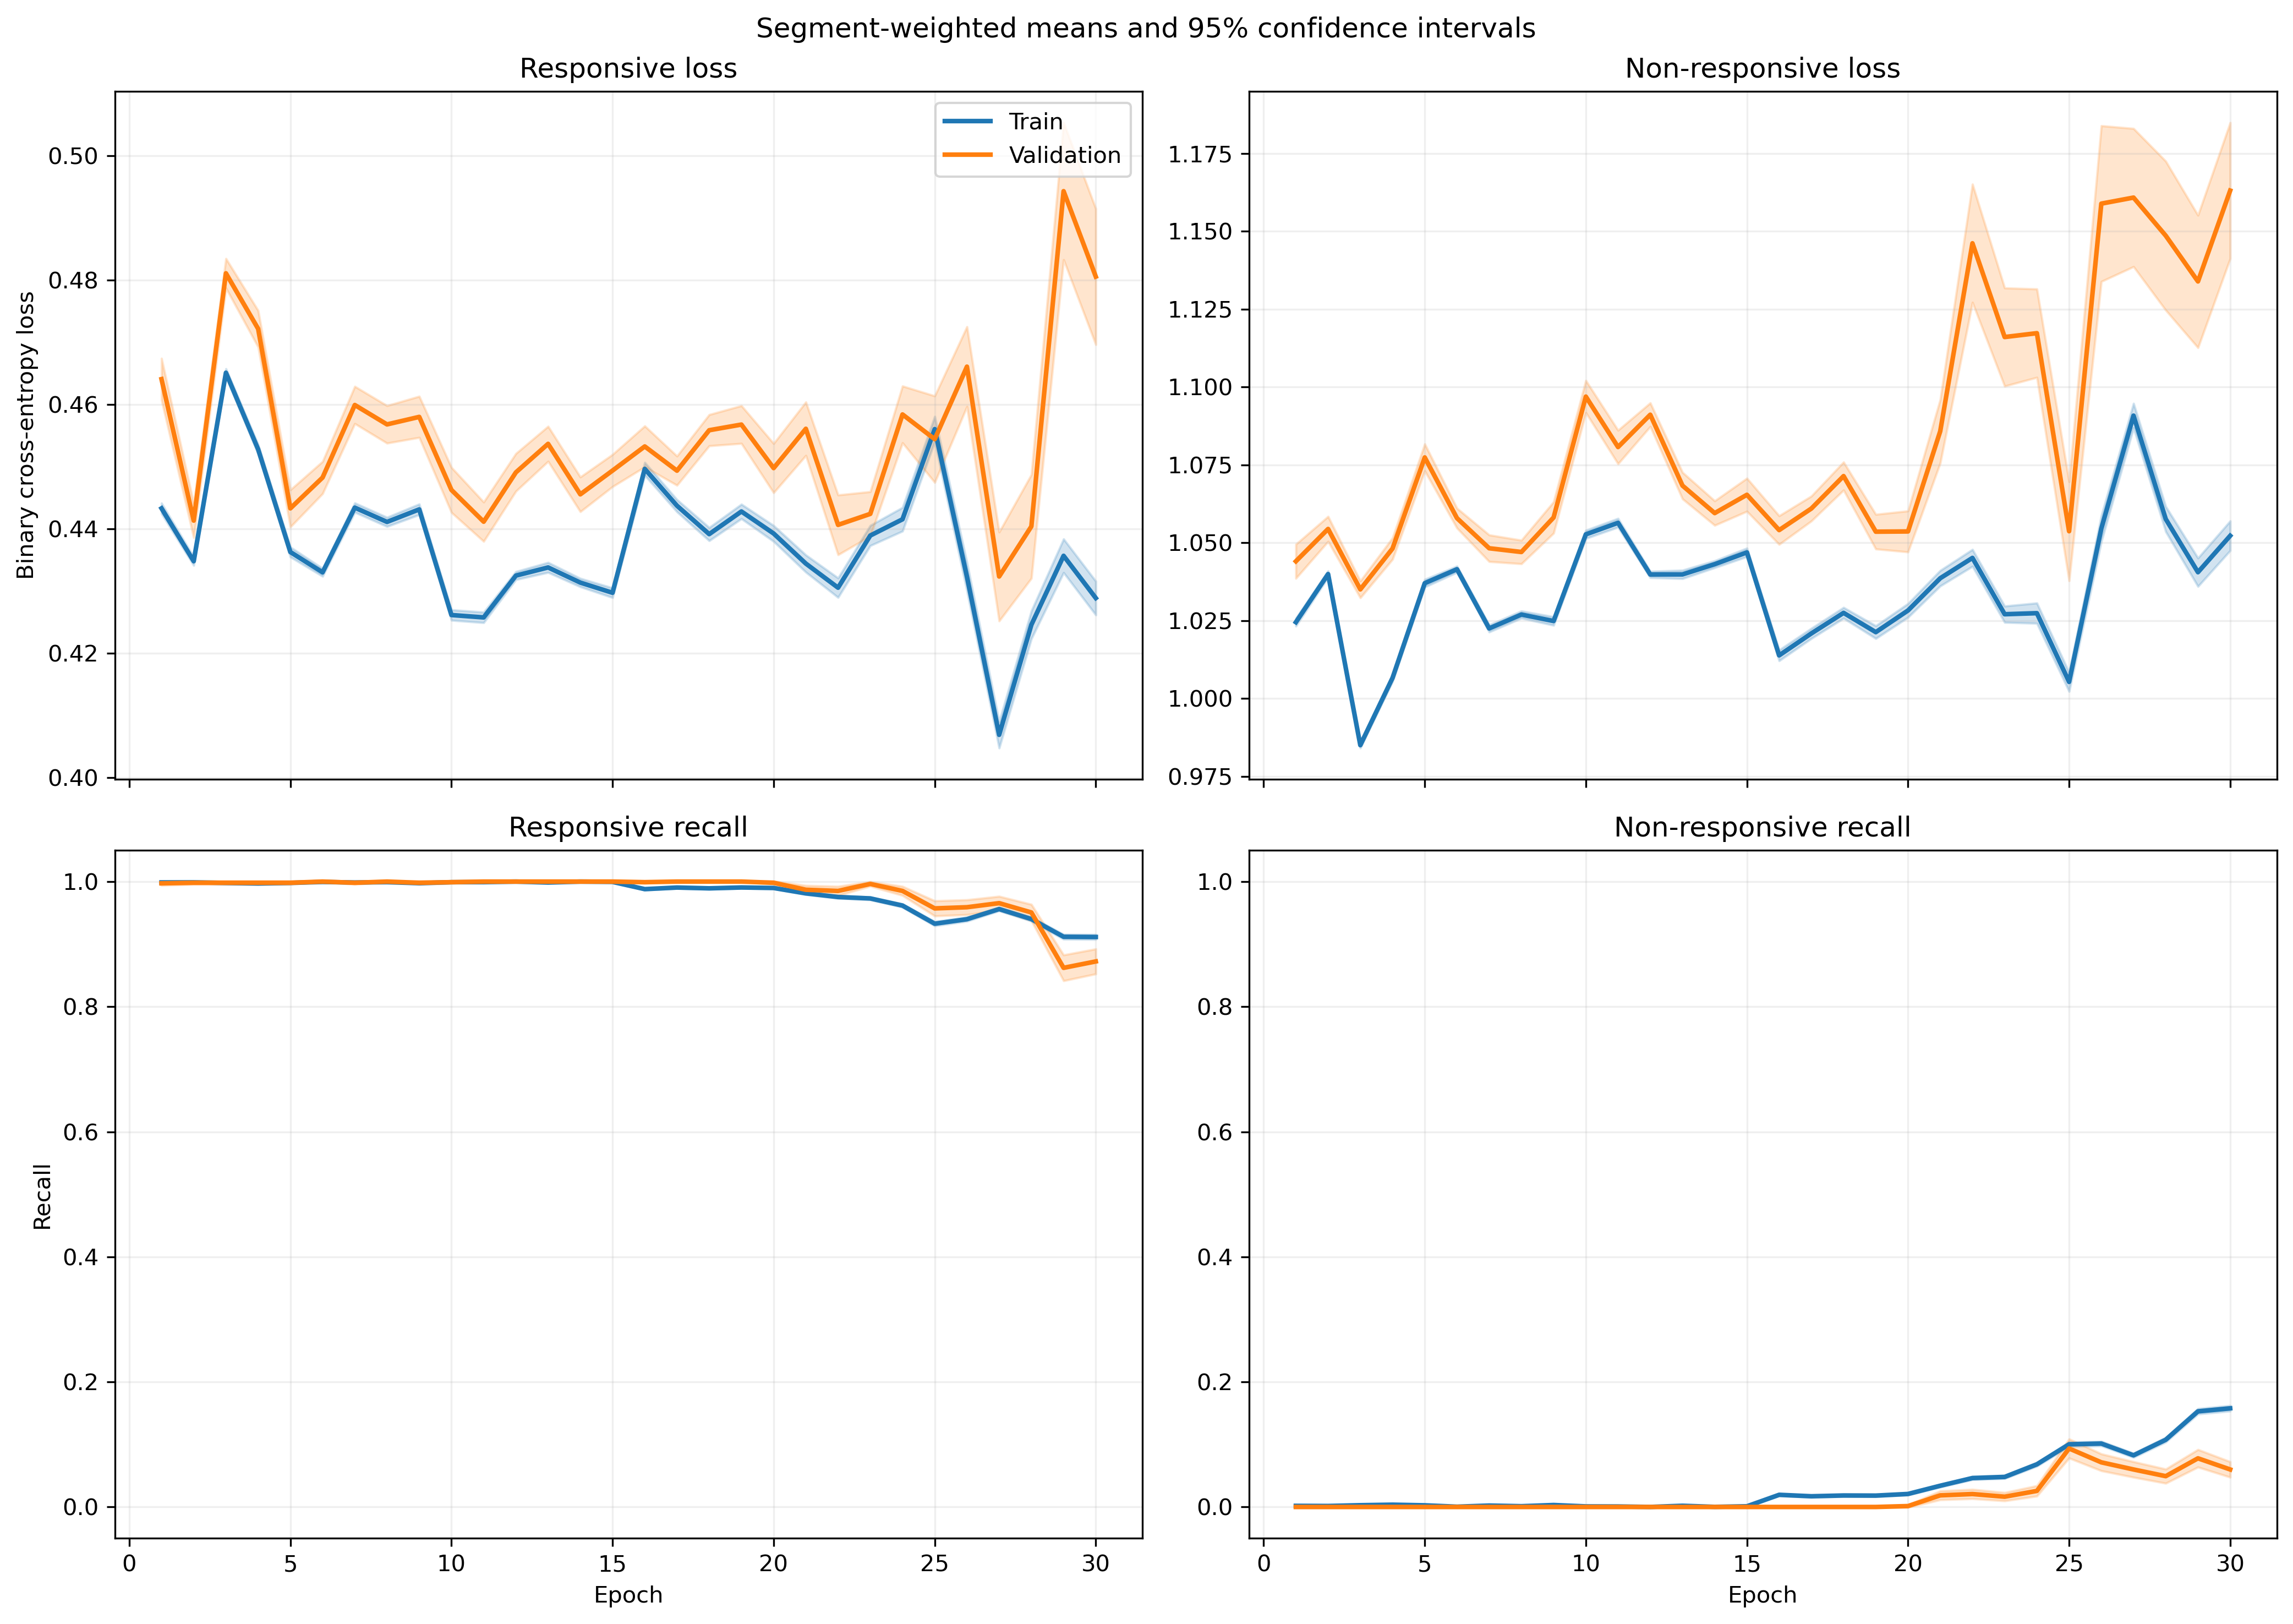

Source data for this figure (header and first rows):
fold, epoch, split, r_loss, r_loss_count, r_loss_sum, r_loss_sum_sq, r_recall, r_recall_count, r_recall_sum, r_recall_sum_sq, nr_loss, nr_loss_count, nr_loss_sum, nr_loss_sum_sq, nr_recall, nr_recall_count, nr_recall_sum, nr_recall_sum_sq
1, 1, train, 0.4877, 1063, 518.4, 253.6, 1.0, 1063, 1063, 1063, 0.9486, 1401, 1329, 1263, 0.0, 1401, 0.0, 0.0
1, 1, validation, 0.4906, 10, 4.906, 2.413, 1.0, 10, 10.0, 10.0, , 0, 0.0, 0.0, , 0, 0.0, 0.0
1, 2, train, 0.4314, 1063, 458.5, 198.6, 1.0, 1063, 1063, 1063, 1.045, 1401, 1464, 1533, 0.0, 1401, 0.0, 0.0
1, 2, validation, 0.4331, 10, 4.331, 1.882, 1.0, 10, 10.0, 10.0, , 0, 0.0, 0.0, , 0, 0.0, 0.0
1, 3, train, 0.4843, 1063, 514.8, 250.7, 1.0, 1063, 1063, 1063, 0.9532, 1401, 1335, 1277, 0.0, 1401, 0.0, 0.0
1, 3, validation, 0.4873, 10, 4.873, 2.385, 1.0, 10, 10.0, 10.0, , 0, 0.0, 0.0, , 0, 0.0, 0.0
1, 4, train, 0.45, 1063, 478.3, 215.3, 1.0, 1063, 1063, 1063, 1.014, 1401, 1421, 1441, 0.0, 1401, 0.0, 0.0
1, 4, validation, 0.449, 10, 4.49, 2.016, 1.0, 10, 10.0, 10.0, , 0, 0.0, 0.0, , 0, 0.0, 0.0
1, 5, train, 0.5032, 1063, 534.9, 269.7, 1.0, 1063, 1063, 1063, 0.9244, 1401, 1295, 1199, 0.0, 1401, 0.0, 0.0
1, 5, validation, 0.5048, 10, 5.048, 2.552, 1.0, 10, 10.0, 10.0, , 0, 0.0, 0.0, , 0, 0.0, 0.0
1, 6, train, 0.4467, 1063, 474.8, 213.2, 1.0, 1063, 1063, 1063, 1.016, 1401, 1424, 1451, 0.0, 1401, 0.0, 0.0
1, 6, validation, 0.4489, 10, 4.489, 2.023, 1.0, 10, 10.0, 10.0, , 0, 0.0, 0.0, , 0, 0.0, 0.0
1, 7, train, 0.4273, 1063, 454.2, 195.5, 1.0, 1063, 1063, 1063, 1.051, 1401, 1473, 1554, 0.0, 1401, 0.0, 0.0
1, 7, validation, 0.4306, 10, 4.306, 1.864, 1.0, 10, 10.0, 10.0, , 0, 0.0, 0.0, , 0, 0.0, 0.0
1, 8, train, 0.4243, 1063, 451, 193.6, 1.0, 1063, 1063, 1063, 1.056, 1401, 1480, 1572, 0.0, 1401, 0.0, 0.0
1, 8, validation, 0.4296, 10, 4.296, 1.86, 1.0, 10, 10.0, 10.0, , 0, 0.0, 0.0, , 0, 0.0, 0.0
1, 9, train, 0.4636, 1063, 492.8, 228.5, 1.0, 1063, 1063, 1063, 0.9894, 1401, 1386, 1372, 0.0, 1401, 0.0, 0.0
1, 9, validation, 0.4633, 10, 4.633, 2.147, 1.0, 10, 10.0, 10.0, , 0, 0.0, 0.0, , 0, 0.0, 0.0
1, 10, train, 0.4683, 1063, 497.8, 236.7, 1.0, 1063, 1063, 1063, 0.9787, 1401, 1371, 1353, 0.0, 1401, 0.0, 0.0
1, 10, validation, 0.4743, 10, 4.743, 2.274, 1.0, 10, 10.0, 10.0, , 0, 0.0, 0.0, , 0, 0.0, 0.0
1, 11, train, 0.4472, 1063, 475.3, 216.3, 1.0, 1063, 1063, 1063, 1.015, 1401, 1422, 1457, 0.0, 1401, 0.0, 0.0
1, 11, validation, 0.453, 10, 4.53, 2.078, 1.0, 10, 10.0, 10.0, , 0, 0.0, 0.0, , 0, 0.0, 0.0
1, 12, train, 0.4415, 1063, 469.3, 207.3, 1.0, 1063, 1063, 1063, 1.027, 1401, 1439, 1478, 0.0, 1401, 0.0, 0.0
1, 12, validation, 0.443, 10, 4.43, 1.963, 1.0, 10, 10.0, 10.0, , 0, 0.0, 0.0, , 0, 0.0, 0.0
1, 13, train, 0.4546, 1063, 483.2, 220.5, 1.0, 1063, 1063, 1063, 1.002, 1401, 1404, 1409, 0.0, 1401, 0.0, 0.0
1, 13, validation, 0.4575, 10, 4.575, 2.098, 1.0, 10, 10.0, 10.0, , 0, 0.0, 0.0, , 0, 0.0, 0.0
1, 14, train, 0.4386, 1063, 466.3, 205.3, 1.0, 1063, 1063, 1063, 1.03, 1401, 1443, 1489, 0.0, 1401, 0.0, 0.0
1, 14, validation, 0.442, 10, 4.42, 1.958, 1.0, 10, 10.0, 10.0, , 0, 0.0, 0.0, , 0, 0.0, 0.0
1, 15, train, 0.4388, 1063, 466.5, 205.9, 1.0, 1063, 1063, 1063, 1.029, 1401, 1442, 1488, 0.0, 1401, 0.0, 0.0
1, 15, validation, 0.4431, 10, 4.431, 1.97, 1.0, 10, 10.0, 10.0, , 0, 0.0, 0.0, , 0, 0.0, 0.0
1, 16, train, 0.4984, 1063, 529.8, 265.4, 1.0, 1063, 1063, 1063, 0.9296, 1401, 1302, 1215, 0.0, 1401, 0.0, 0.0
1, 16, validation, 0.5023, 10, 5.023, 2.531, 1.0, 10, 10.0, 10.0, , 0, 0.0, 0.0, , 0, 0.0, 0.0
1, 17, train, 0.4574, 1063, 486.2, 225.5, 1.0, 1063, 1063, 1063, 0.9958, 1401, 1395, 1400, 0.0, 1401, 0.0, 0.0
1, 17, validation, 0.4638, 10, 4.638, 2.17, 1.0, 10, 10.0, 10.0, , 0, 0.0, 0.0, , 0, 0.0, 0.0
1, 18, train, 0.4703, 1063, 499.9, 239.5, 1.0, 1063, 1063, 1063, 0.9742, 1401, 1365, 1343, 0.002141, 1401, 3.0, 3.0
1, 18, validation, 0.4786, 10, 4.786, 2.317, 1.0, 10, 10.0, 10.0, , 0, 0.0, 0.0, , 0, 0.0, 0.0
1, 19, train, 0.4724, 1063, 502.2, 243.1, 0.9962, 1063, 1059, 1059, 0.9704, 1401, 1360, 1337, 0.002855, 1401, 4.0, 4.0
1, 19, validation, 0.4861, 10, 4.861, 2.399, 1.0, 10, 10.0, 10.0, , 0, 0.0, 0.0, , 0, 0.0, 0.0
1, 20, train, 0.4831, 1063, 513.6, 250.2, 1.0, 1063, 1063, 1063, 0.9513, 1401, 1333, 1274, 0.0, 1401, 0.0, 0.0
1, 20, validation, 0.4923, 10, 4.923, 2.434, 1.0, 10, 10.0, 10.0, , 0, 0.0, 0.0, , 0, 0.0, 0.0
1, 21, train, 0.4232, 1063, 449.9, 190.9, 1.0, 1063, 1063, 1063, 1.056, 1401, 1480, 1566, 0.0, 1401, 0.0, 0.0
1, 21, validation, 0.43, 10, 4.3, 1.851, 1.0, 10, 10.0, 10.0, , 0, 0.0, 0.0, , 0, 0.0, 0.0
1, 22, train, 0.4351, 1063, 462.5, 205.2, 1.0, 1063, 1063, 1063, 1.03, 1401, 1443, 1500, 0.0, 1401, 0.0, 0.0
1, 22, validation, 0.4555, 10, 4.555, 2.094, 1.0, 10, 10.0, 10.0, , 0, 0.0, 0.0, , 0, 0.0, 0.0
1, 23, train, 0.4628, 1063, 491.9, 232.9, 1.0, 1063, 1063, 1063, 0.9774, 1401, 1369, 1356, 0.0007138, 1401, 1.0, 1.0
1, 23, validation, 0.4926, 10, 4.926, 2.453, 1.0, 10, 10.0, 10.0, , 0, 0.0, 0.0, , 0, 0.0, 0.0
1, 24, train, 0.457, 1063, 485.8, 233.5, 0.9915, 1063, 1054, 1054, 0.975, 1401, 1366, 1380, 0.03283, 1401, 46.0, 46.0
1, 24, validation, 0.5177, 10, 5.177, 2.751, 1.0, 10, 10.0, 10.0, , 0, 0.0, 0.0, , 0, 0.0, 0.0
1, 25, train, 0.4951, 1063, 526.2, 269.6, 0.9765, 1063, 1038, 1038, 0.9123, 1401, 1278, 1199, 0.06495, 1401, 91.0, 91.0
1, 25, validation, 0.5478, 10, 5.478, 3.076, 0.9, 10, 9.0, 9.0, , 0, 0.0, 0.0, , 0, 0.0, 0.0
1, 26, train, 0.4284, 1063, 455.4, 269.6, 0.8053, 1063, 856.0, 856.0, 1.08, 1401, 1513, 2088, 0.3283, 1401, 460.0, 460.0
1, 26, validation, 0.6346, 10, 6.346, 4.545, 0.6, 10, 6.0, 6.0, , 0, 0.0, 0.0, , 0, 0.0, 0.0
1, 27, train, 0.395, 1063, 419.9, 215.6, 0.8937, 1063, 950.0, 950.0, 1.129, 1401, 1582, 2144, 0.2127, 1401, 298.0, 298.0
1, 27, validation, 0.5421, 10, 5.421, 3.267, 0.8, 10, 8.0, 8.0, , 0, 0.0, 0.0, , 0, 0.0, 0.0
1, 28, train, 0.5618, 1063, 597.2, 387, 0.7215, 1063, 767.0, 767.0, 0.8091, 1401, 1134, 1055, 0.4411, 1401, 618.0, 618.0
1, 28, validation, 0.7061, 10, 7.061, 5.193, 0.5, 10, 5.0, 5.0, , 0, 0.0, 0.0, , 0, 0.0, 0.0
1, 29, train, 0.4649, 1063, 494.2, 317.8, 0.7554, 1063, 803.0, 803.0, 0.9902, 1401, 1387, 1810, 0.4111, 1401, 576.0, 576.0
1, 29, validation, 0.6979, 10, 6.979, 5.288, 0.5, 10, 5.0, 5.0, , 0, 0.0, 0.0, , 0, 0.0, 0.0
1, 30, train, 0.5167, 1063, 549.3, 406.4, 0.6632, 1063, 705.0, 705.0, 0.942, 1401, 1320, 1785, 0.5096, 1401, 714.0, 714.0
1, 30, validation, 0.7763, 10, 7.763, 6.46, 0.5, 10, 5.0, 5.0, , 0, 0.0, 0.0, , 0, 0.0, 0.0
... 1,140 more rows
